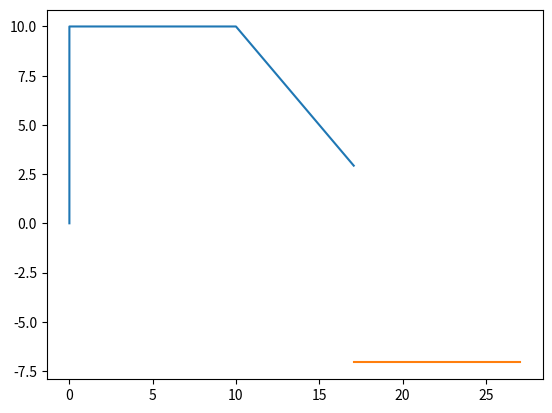

Recreate this plot in Python.
import matplotlib.pyplot as plt
import numpy as np
from math import pi, sin, cos

class Turtle(object):
    def __init__(self):
        self._direction   = 0               # Angle in Radians
        self._current_pos = np.array([0,0]) # Start at Origin
        self._log = [[self._current_pos]]
        self._pendown = True

    def _deg2rad(self, angle):
        return angle*pi/180.

    def _get_vector_from_angle(self):
        angle = self._direction
        return np.array([sin(angle), cos(angle)])

    def forward(self, dist):
        self._current_pos = self._current_pos + dist*self._get_vector_from_angle()
        if self._pendown:
            self._log[-1].append(self._current_pos)

    def backward(self, dist):
        self._current_pos = self._current_pos + dist*self._get_vector_from_angle()
        if self._pendown:
            self._log[-1].append(self._current_pos)

    def right(self, angle):
        self._direction += self._deg2rad(angle)

    def left(self, angle):
        self._direction -= self._deg2rad(angle)

    def penup(self):
        self._pendown = False
        self._log.append([])

    def pendown(self):
        self._pendown = True
        self._log[-1].append(self._current_pos)

    def plot(self):
        for route in self._log:
            route = np.array(route)
            plt.plot(route[:,0], route[:,1])
        plt.show()

if __name__ in "__main__":
    x = Turtle()
    x.forward(10)
    x.right(90)
    x.forward(10)
    x.right(45)
    x.forward(10)
    x.penup()
    x.right(45)
    x.forward(10)
    x.left(90)
    x.pendown()
    x.forward(10)
    x.plot()
